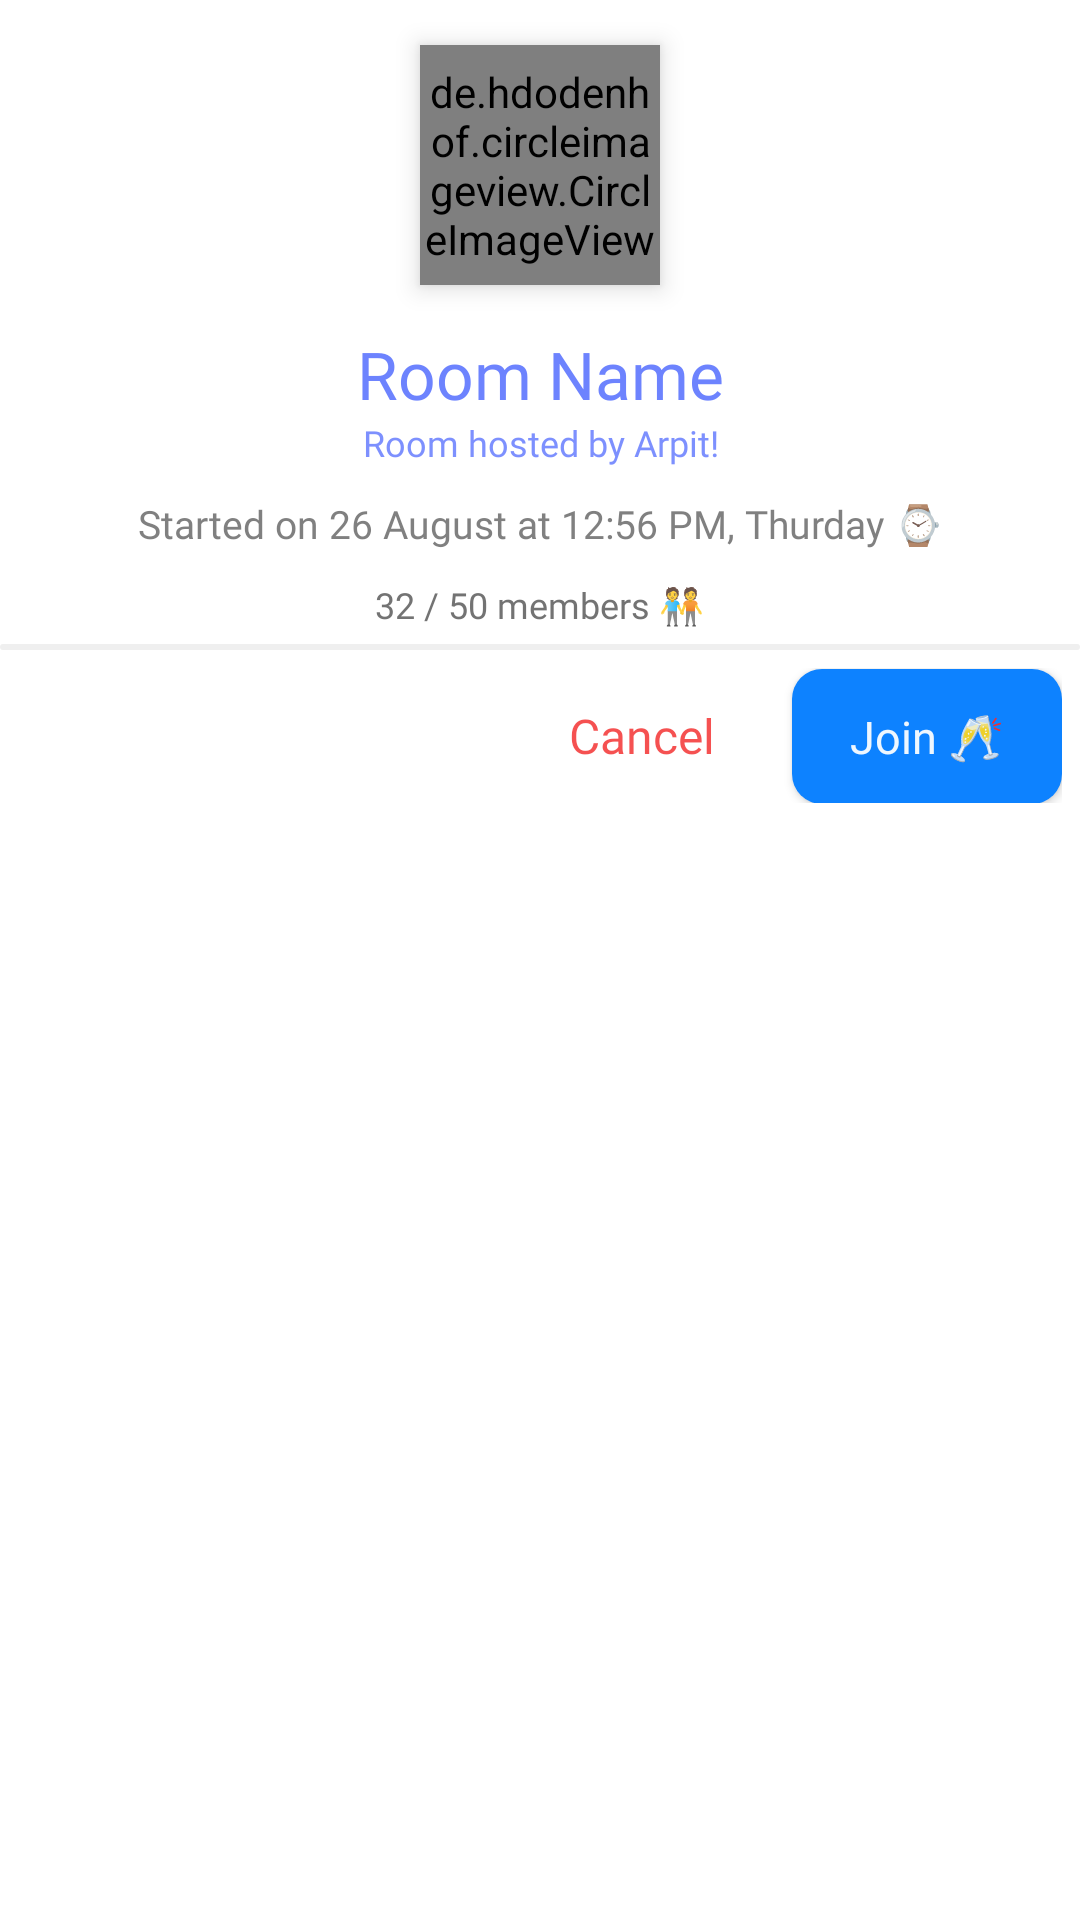

Layout XML and referenced resources for this Android screen:
<!-- AndroidManifest.xml: application theme Theme.SpotifyTestApp -->
<!-- res/layout/room_join_bottom_sheet.xml -->
<?xml version="1.0" encoding="utf-8"?>
<LinearLayout xmlns:android="http://schemas.android.com/apk/res/android"
    xmlns:app="http://schemas.android.com/apk/res-auto"
    android:layout_width="match_parent"
    android:layout_height="match_parent"
    android:elevation="10dp"
    android:gravity="center_horizontal"

    android:orientation="vertical">

    <LinearLayout
        android:layout_width="match_parent"
        android:layout_height="wrap_content"
        android:layout_marginBottom="5dp"
        android:gravity="center"
        android:orientation="vertical"

        >

        <de.hdodenhof.circleimageview.CircleImageView
            android:id="@+id/room_dp"
            android:layout_width="80dp"
            android:layout_height="80dp"
            android:layout_margin="15dp"
            android:elevation="5dp"
            android:fontFamily="@font/hb"
            android:src="@drawable/personpic"
            android:text="Song Detail"
            android:textColor="@color/s_blue"
            android:textSize="22sp"
            app:civ_border_color="@color/sigmo_dark_blue"

            app:civ_border_width="4dp" />

        <TextView
            android:id="@+id/roomName_bs"
            android:layout_width="match_parent"
            android:layout_height="wrap_content"
            android:baselineAligned="false"
            android:elevation="5dp"
            android:fontFamily="@font/hxtrabold"
            android:gravity="center"
            android:text="Room Name"
            android:textColor="@color/sigmo_blue_250"
            android:textSize="22sp" />

        <TextView
            android:id="@+id/hostName_bs"
            android:layout_width="match_parent"
            android:layout_height="wrap_content"
            android:elevation="5dp"
            android:fontFamily="@font/hb"
            android:gravity="center"
            android:text="Room hosted by Arpit!"
            android:textColor="#C1536DFE"
            android:textSize="12sp" />

        <TextView
            android:id="@+id/time"
            android:layout_width="wrap_content"
            android:layout_height="wrap_content"
            android:layout_marginTop="10dp"
            android:elevation="5dp"
            android:fontFamily="@font/hmed"
            android:gravity="center"
            android:text="Started on 26 August at 12:56 PM, Thurday ⌚"
            android:textColor="#C95E5E5E"
            android:textSize="13sp" />

        <TextView
            android:id="@+id/totalMembers_bs"
            android:layout_width="wrap_content"
            android:layout_height="wrap_content"
            android:layout_marginTop="10dp"
            android:elevation="5dp"
            android:fontFamily="@font/hb"
            android:gravity="center"
            android:text="32 / 50 members 🧑‍🤝‍🧑"
            android:textColor="#DD5E5E5E"
            android:textSize="12sp" />
    </LinearLayout>


<View
    android:layout_width="match_parent"
    android:layout_height="2dp"
    android:background="@drawable/four_side_round_grey"
    />

    <LinearLayout
        android:layout_width="match_parent"
        android:layout_height="wrap_content"
        android:gravity="end"
        android:layout_margin="1dp"
        android:padding="5dp"
        android:orientation="horizontal"
        android:layout_marginBottom="8dp"
        >


        <androidx.appcompat.widget.AppCompatButton
            android:id="@+id/cancel_button"
            android:layout_width="80dp"
            android:layout_height="45dp"
            android:layout_marginEnd="10dp"
            android:background="#00FFFFFF"
            android:clickable="true"
            android:focusable="true"
            android:fontFamily="@font/hmed"
            android:gravity="center"
            android:padding="10dp"
            android:text="Cancel"
            android:textAllCaps="false"
            android:textColor="#AEF00000"
            android:textSize="16sp" />

        <androidx.appcompat.widget.AppCompatButton
            android:id="@+id/enterRoomBTN"
            android:layout_width="90dp"
            android:layout_height="45dp"
            android:background="@drawable/four_side_rounded_blue_more_rounder"
            android:clickable="true"
            android:focusable="true"
            android:fontFamily="@font/hmed"
            android:foreground="@drawable/ripple_effect"
            android:gravity="center"
            android:padding="10dp"
            android:text="Join 🥂"
            android:textAllCaps="false"
            android:textColor="#EEFFFFFF"
            android:textSize="15sp"

            />


    </LinearLayout>


</LinearLayout>
<!-- resources referenced by this layout -->
<resources>
  <color name="s_blue">#0D82FF</color>
  <color name="sigmo_blue_250">#D9536DFE</color>
  <color name="sigmo_dark_blue">#536DFE</color>
  <!-- drawable four_side_round_grey (drawable) -->
  <?xml version="1.0" encoding="utf-8"?>
  <layer-list xmlns:android="http://schemas.android.com/apk/res/android" >
      <item>
  
          <shape
              android:shape="rectangle">
  
              <corners android:radius="10dp"/>
              <solid
                  android:color="#81DFDFDF"
                  />
  
          </shape>
      </item>
  
  
  
  </layer-list>
  <!-- drawable four_side_rounded_blue_more_rounder (drawable-v24) -->
  <?xml version="1.0" encoding="utf-8"?>
  <layer-list xmlns:android="http://schemas.android.com/apk/res/android" >
  
      <item android:top="0dp" android:bottom="0dp"
          >
          <shape
              android:shape="rectangle"
              >
              <corners android:radius="10dp"
                  />
  
  
             <solid
             android:color="@color/s_yellow"
                 />
  
  
  
          </shape>
      </item>
  
  </layer-list>
  <!-- drawable personpic: png bitmap (drawable-v24, 27888 bytes) -->
  <!-- drawable ripple_effect (drawable) -->
  <?xml version="1.0" encoding="utf-8"?>
  <ripple
      xmlns:android="http://schemas.android.com/apk/res/android"
      android:color="#72E6ECF4"
      >
  
  
  </ripple>
  <style name="Theme.SpotifyTestApp" parent="Theme.MaterialComponents.DayNight.NoActionBar">
  
          
  
          <item name="colorPrimary">@color/s_blue</item>
          <item name="colorPrimaryVariant">@color/black</item>
          <item name="colorOnPrimary">@color/s_blue</item>
          <item name="elevationOverlayColor">@color/white</item>
  
          
  
          <item name="colorSecondary">@color/teal_200</item>
          <item name="colorSecondaryVariant">@color/teal_700</item>
          <item name="colorOnSecondary">@color/s_blue200</item>
  
          
  
          <item name="android:statusBarColor" tools:targetApi="l">@color/dark_bg</item>
          <item name="android:navigationBarColor">@color/dark_bg</item>
  
          
  
          <item name="bottomSheetDialogTheme">@style/AppBottomSheetDialogTheme</item>
  
  
          
  
  
  
          
          <item name="android:windowActivityTransitions">true</item>
  
          
          <item name="android:windowEnterTransition">@transition/explode</item>
          <item name="android:windowExitTransition">@transition/explode</item>
  
          
  
  
  
  
  
  
  
  
  
  
      </style>
  <color name="s_yellow">@color/s_blue</color>
  <color name="black">#121212</color>
  <color name="white">#FFFFFFFF</color>
  <color name="teal_200">#FFFFFF</color>
  <color name="teal_700">#ECECEC</color>
  <color name="s_blue200">#90CAF9</color>
  <color name="dark_bg">#1C1C1C</color>
  <style name="AppBottomSheetDialogTheme" parent="Theme.Design.Light.BottomSheetDialog">
          <item name="bottomSheetStyle">@style/AppModalStyle</item>
      </style>
  <style name="AppModalStyle" parent="Widget.Design.BottomSheet.Modal">
          <item name="android:background">@drawable/borders_light</item>
      </style>
  <!-- drawable borders_light (drawable) -->
  <?xml version="1.0" encoding="utf-8"?>
  <layer-list xmlns:android="http://schemas.android.com/apk/res/android" >
      <item>
  
          <shape
              android:shape="rectangle">
  
              <corners android:topLeftRadius="10dp"
                  android:topRightRadius="10dp"/><solid
                  android:color="#FBFBFB"
                  />
          </shape>
      </item>
  
  
  
  </layer-list>
</resources>
